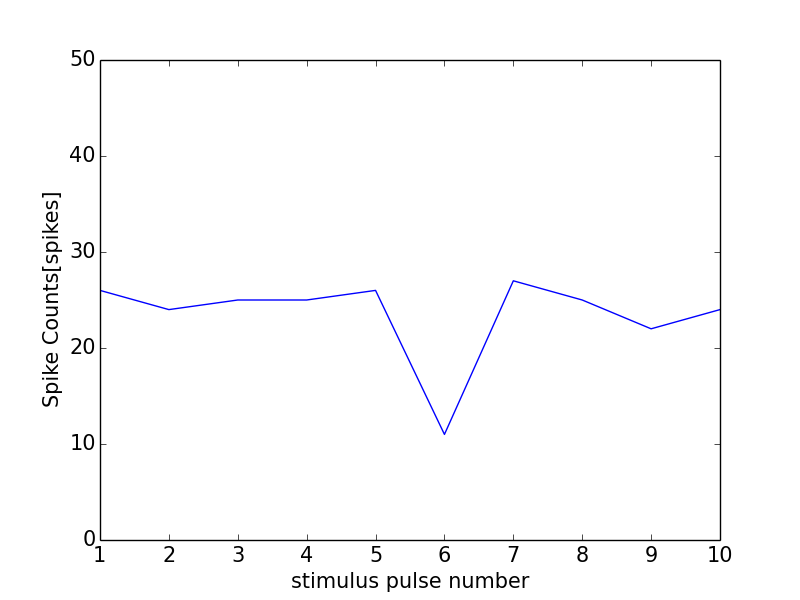

The table this chart was drawn from, first rows:
0, 0.0
0, 0
1, 26
2, 24
3, 25
4, 25
5, 26
6, 11
7, 27
8, 25
9, 22
10, 24
11, 1
